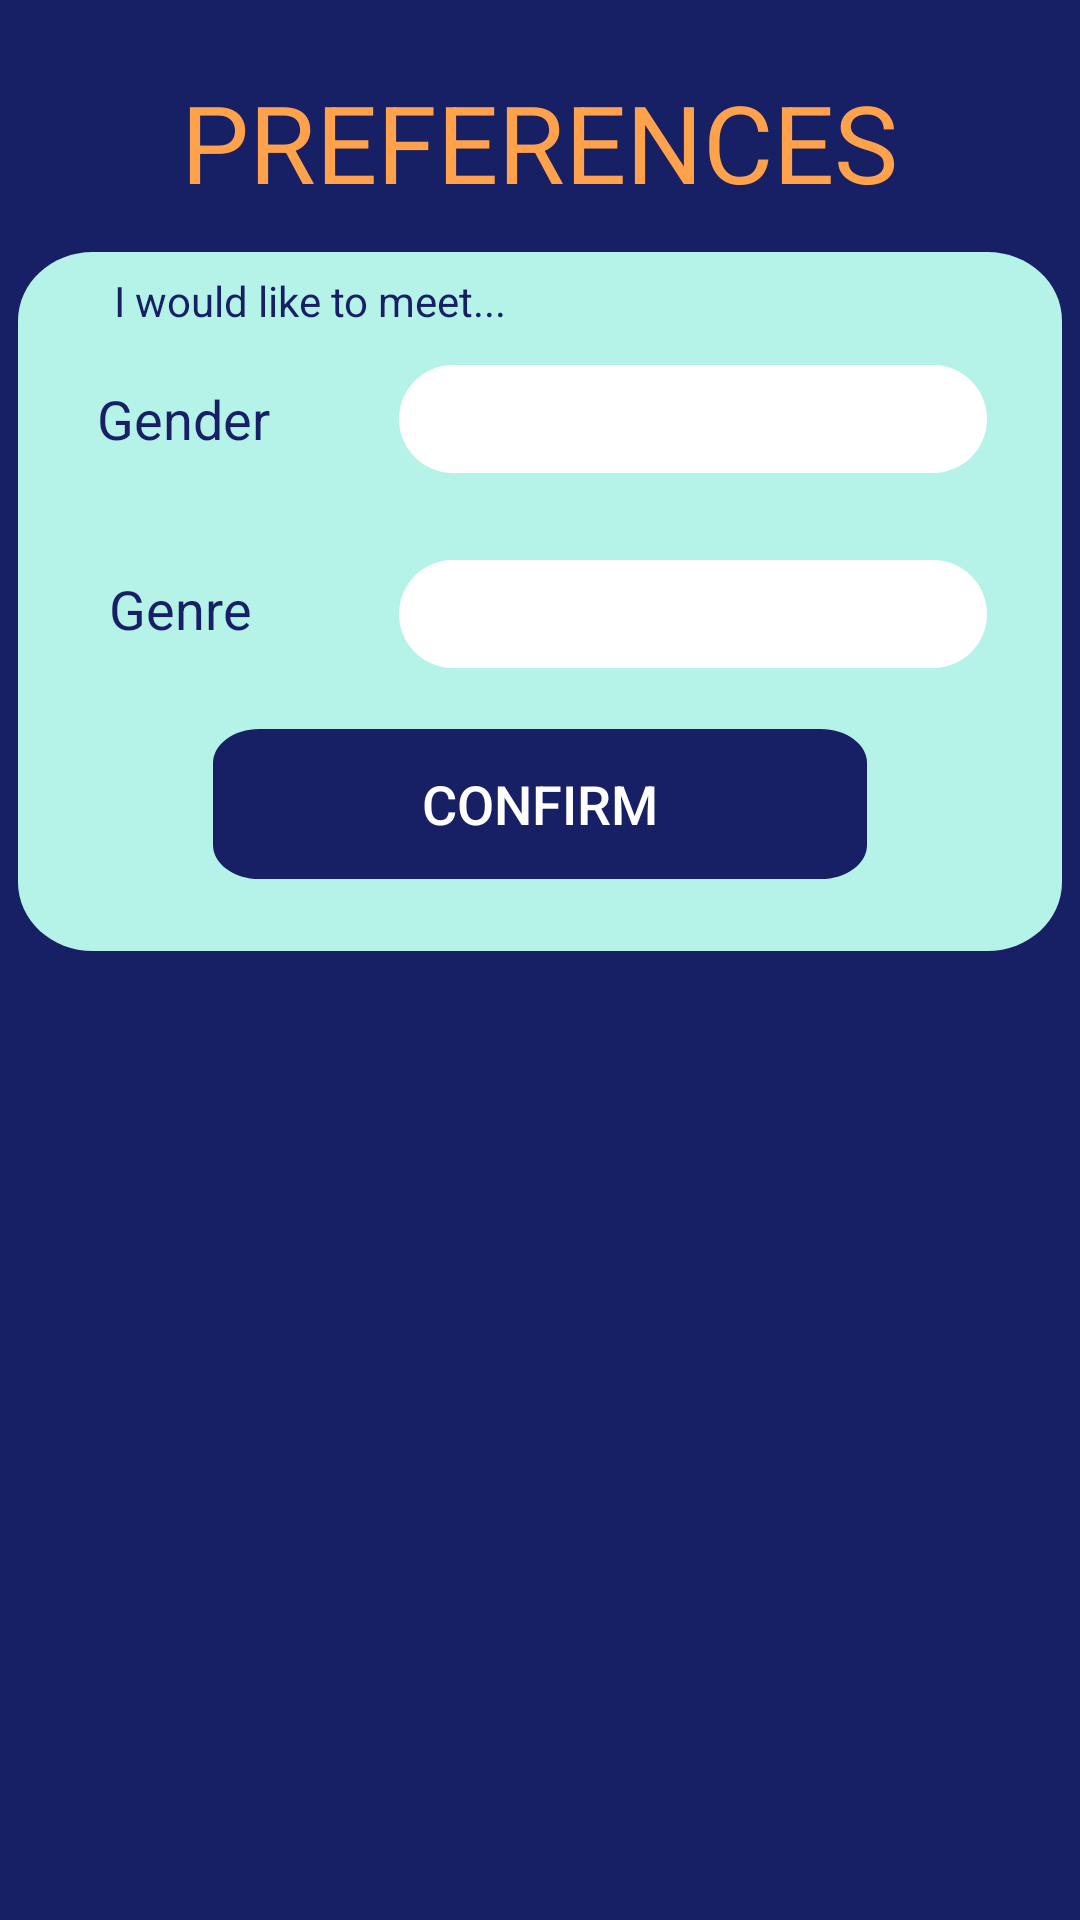

Android layout source for this screen:
<!-- AndroidManifest.xml: activity theme swipeTheme -->
<!-- res/layout/activity_edit_preferences.xml -->
<?xml version="1.0" encoding="utf-8"?>
<androidx.drawerlayout.widget.DrawerLayout xmlns:android="http://schemas.android.com/apk/res/android"
    xmlns:app="http://schemas.android.com/apk/res-auto"
    xmlns:tools="http://schemas.android.com/tools"
    android:id="@+id/drawerLayout"
    android:layout_width="match_parent"
    android:layout_height="match_parent"
    tools:context=".EditPreferencesActivity">

    <androidx.constraintlayout.widget.ConstraintLayout
        android:layout_width="match_parent"
        android:layout_height="match_parent">

        <TextView
            android:id="@+id/txtVwSettings"
            android:layout_width="298dp"
            android:layout_height="66dp"
            android:gravity="center"
            android:text="@string/preferences"
            android:textColor="@color/titleColor"
            android:textSize="36sp"
            app:layout_constraintBottom_toTopOf="@+id/vwBox"
            app:layout_constraintEnd_toEndOf="parent"
            app:layout_constraintHorizontal_bias="0.495"
            app:layout_constraintStart_toStartOf="parent"
            app:layout_constraintTop_toTopOf="parent"
            app:layout_constraintVertical_bias="0.804" />


        <View
            android:id="@+id/vwBox"
            android:layout_width="348dp"
            android:layout_height="233dp"
            android:layout_alignParentLeft="true"
            android:layout_alignParentTop="true"
            android:background="@drawable/cardbox"
            app:layout_constraintBottom_toBottomOf="parent"
            app:layout_constraintEnd_toEndOf="parent"
            app:layout_constraintHorizontal_bias="0.492"
            app:layout_constraintStart_toStartOf="parent"
            app:layout_constraintTop_toTopOf="parent"
            app:layout_constraintVertical_bias="0.206" />

        <TextView
            android:id="@+id/txtVwGender"
            android:layout_width="78dp"
            android:layout_height="36dp"
            android:layout_marginStart="16dp"
            android:gravity="center"
            android:text="@string/gender"
            android:textColor="@color/textColor"
            android:textSize="18sp"
            app:layout_constraintBottom_toBottomOf="@+id/vwBox"
            app:layout_constraintEnd_toStartOf="@+id/spGender"
            app:layout_constraintHorizontal_bias="0.0"
            app:layout_constraintStart_toStartOf="@+id/vwBox"
            app:layout_constraintTop_toTopOf="@+id/vwBox"
            app:layout_constraintVertical_bias="0.192" />

        <Spinner
            android:id="@+id/spGender"
            android:layout_width="196dp"
            android:layout_height="36dp"
            android:layout_alignParentLeft="true"
            android:layout_alignParentTop="true"
            android:background="@drawable/inputbox"
            android:elevation="4dp"
            android:gravity="center"
            android:inputType="textEmailAddress"
            android:padding="5dp"
            app:layout_constraintBottom_toBottomOf="@+id/vwBox"
            app:layout_constraintEnd_toEndOf="@+id/vwBox"
            app:layout_constraintHorizontal_bias="0.836"
            app:layout_constraintStart_toStartOf="@+id/vwBox"
            app:layout_constraintTop_toTopOf="@+id/vwBox"
            app:layout_constraintVertical_bias="0.192" />

        <TextView
            android:id="@+id/txtVwGenre"
            android:layout_width="76dp"
            android:layout_height="33dp"
            android:layout_marginStart="16dp"
            android:gravity="center"
            android:text="@string/genre"
            android:textColor="@color/textColor"
            android:textSize="18sp"
            app:layout_constraintBottom_toBottomOf="@+id/vwBox"
            app:layout_constraintEnd_toStartOf="@+id/spGenres"
            app:layout_constraintHorizontal_bias="0.0"
            app:layout_constraintStart_toStartOf="@+id/vwBox"
            app:layout_constraintTop_toTopOf="@+id/vwBox"
            app:layout_constraintVertical_bias="0.512" />

        <Spinner
            android:id="@+id/spGenres"
            android:layout_width="196dp"
            android:layout_height="36dp"
            android:layout_alignParentLeft="true"
            android:layout_alignParentTop="true"
            android:background="@drawable/inputbox"
            android:elevation="4dp"
            android:gravity="center"
            android:inputType="textPassword"
            android:padding="5dp"
            app:layout_constraintBottom_toBottomOf="@+id/vwBox"
            app:layout_constraintEnd_toEndOf="@+id/vwBox"
            app:layout_constraintHorizontal_bias="0.836"
            app:layout_constraintStart_toStartOf="@+id/vwBox"
            app:layout_constraintTop_toBottomOf="@+id/spGender"
            app:layout_constraintVertical_bias="0.235" />

        <Button
            android:id="@+id/btnConfirm"
            android:layout_width="218dp"
            android:layout_height="50dp"
            android:background="@drawable/button"
            android:text="@string/confirm"
            android:textColor="@color/btnColor"
            android:textSize="18dp"
            app:layout_constraintBottom_toBottomOf="@+id/vwBox"
            app:layout_constraintEnd_toEndOf="@+id/vwBox"
            app:layout_constraintStart_toStartOf="@+id/vwBox"
            app:layout_constraintTop_toTopOf="@+id/vwBox"
            app:layout_constraintVertical_bias="0.868" />

        <TextView
            android:id="@+id/textView"
            android:layout_width="284dp"
            android:layout_height="21dp"
            android:text="@string/preference_info"
            android:textColor="@color/navyBlue"
            app:layout_constraintBottom_toTopOf="@+id/spGender"
            app:layout_constraintEnd_toEndOf="@+id/vwBox"
            app:layout_constraintStart_toStartOf="@+id/vwBox"
            app:layout_constraintTop_toBottomOf="@+id/txtVwSettings" />

    </androidx.constraintlayout.widget.ConstraintLayout>

    <com.google.android.material.navigation.NavigationView
        android:id="@+id/navigationView"
        android:layout_width="wrap_content"
        android:layout_height="match_parent"
        android:layout_gravity="start"
        android:fitsSystemWindows="true"
        android:background="@color/btnColor"
        app:itemTextColor="@color/navyBlue"
        app:headerLayout="@layout/nav_header"
        app:menu="@menu/nav_drawer_menu" />

</androidx.drawerlayout.widget.DrawerLayout>
<!-- res/layout/nav_header.xml (included above) -->
<?xml version="1.0" encoding="utf-8"?>
<androidx.constraintlayout.widget.ConstraintLayout xmlns:android="http://schemas.android.com/apk/res/android"
    xmlns:app="http://schemas.android.com/apk/res-auto"
    xmlns:tools="http://schemas.android.com/tools"
    android:layout_width="match_parent"
    android:layout_height="150dp"
    android:background="@color/titleColor">

    <ImageView
        android:id="@+id/imageView2"
        android:layout_width="wrap_content"
        android:layout_height="wrap_content"
        app:layout_constraintStart_toStartOf="parent"
        app:layout_constraintTop_toTopOf="parent"
        app:srcCompat="@drawable/musicnote" />
</androidx.constraintlayout.widget.ConstraintLayout>
<!-- resources referenced by this layout -->
<resources>
  <color name="btnColor">#FFFFFF</color>
  <color name="navyBlue">#171F65</color>
  <color name="textColor">#171F65</color>
  <color name="titleColor">#FFA24B</color>
  <!-- drawable button (drawable) -->
  <?xml version="1.0" encoding="utf-8"?>
  <vector
      xmlns:android="http://schemas.android.com/apk/res/android"
      xmlns:aapt="http://schemas.android.com/aapt"
      android:width="141dp"
      android:height="44dp"
      android:viewportWidth="141"
      android:viewportHeight="44"
      >
  
      <group>
  
          <clip-path
              android:pathData="M10 0H131C136.523 0 141 4.47715 141 10V34C141 39.5228 136.523 44 131 44H10C4.47715 44 0 39.5228 0 34V10C0 4.47715 4.47715 0 10 0Z"
              />
  
          <path
              android:pathData="M0 0V44H141V0"
              android:fillColor="#171F65"
              />
  
      </group>
  
  </vector>
  <!-- drawable cardbox (drawable) -->
  <?xml version="1.0" encoding="utf-8"?>
  <vector
      xmlns:android="http://schemas.android.com/apk/res/android"
      xmlns:aapt="http://schemas.android.com/aapt"
      android:width="349dp"
      android:height="254dp"
      android:viewportWidth="349"
      android:viewportHeight="254"
      >
  
      <group>
  
          <clip-path
              android:pathData="M25 0H324C337.807 0 349 11.1929 349 25V229C349 242.807 337.807 254 324 254H25C11.1929 254 0 242.807 0 229V25C0 11.1929 11.1929 0 25 0Z"
              />
  
          <path
              android:pathData="M0 0V254H349V0"
              android:fillColor="#B5F2E7"
              />
  
      </group>
  
  </vector>
  <!-- drawable inputbox (drawable) -->
  <?xml version="1.0" encoding="utf-8"?>
  <vector
      xmlns:android="http://schemas.android.com/apk/res/android"
      xmlns:aapt="http://schemas.android.com/aapt"
      android:width="196dp"
      android:height="36dp"
      android:viewportWidth="196"
      android:viewportHeight="36"
      >
  
      <group>
  
          <clip-path
              android:pathData="M18 0H178C187.941 0 196 8.05887 196 18C196 27.9411 187.941 36 178 36H18C8.05887 36 0 27.9411 0 18C0 8.05887 8.05887 0 18 0Z"
              />
  
          <path
              android:pathData="M0 0V36H196V0"
              android:fillColor="#FFFFFF"
              />
  
      </group>
  
  </vector>
  <!-- drawable musicnote: png bitmap (drawable, 20499 bytes) -->
  <string name="confirm">Confirm</string>
  <string name="gender">Gender</string>
  <string name="genre">Genre</string>
  <string name="preference_info">I would like to meet...</string>
  <string name="preferences">PREFERENCES</string>
  <style name="swipeTheme" parent="Theme.AppCompat.Light.DarkActionBar">
          
          <item name="colorPrimary">@color/navyBlue</item>
          <item name="colorPrimaryDark">@color/colorPrimaryDark</item>
          <item name="colorAccent">@color/colorAccent</item>
          <item name="android:windowBackground">@color/navyBlue</item>
      </style>
  <color name="colorPrimaryDark">#3700B3</color>
  <color name="colorAccent">#03DAC5</color>
</resources>
